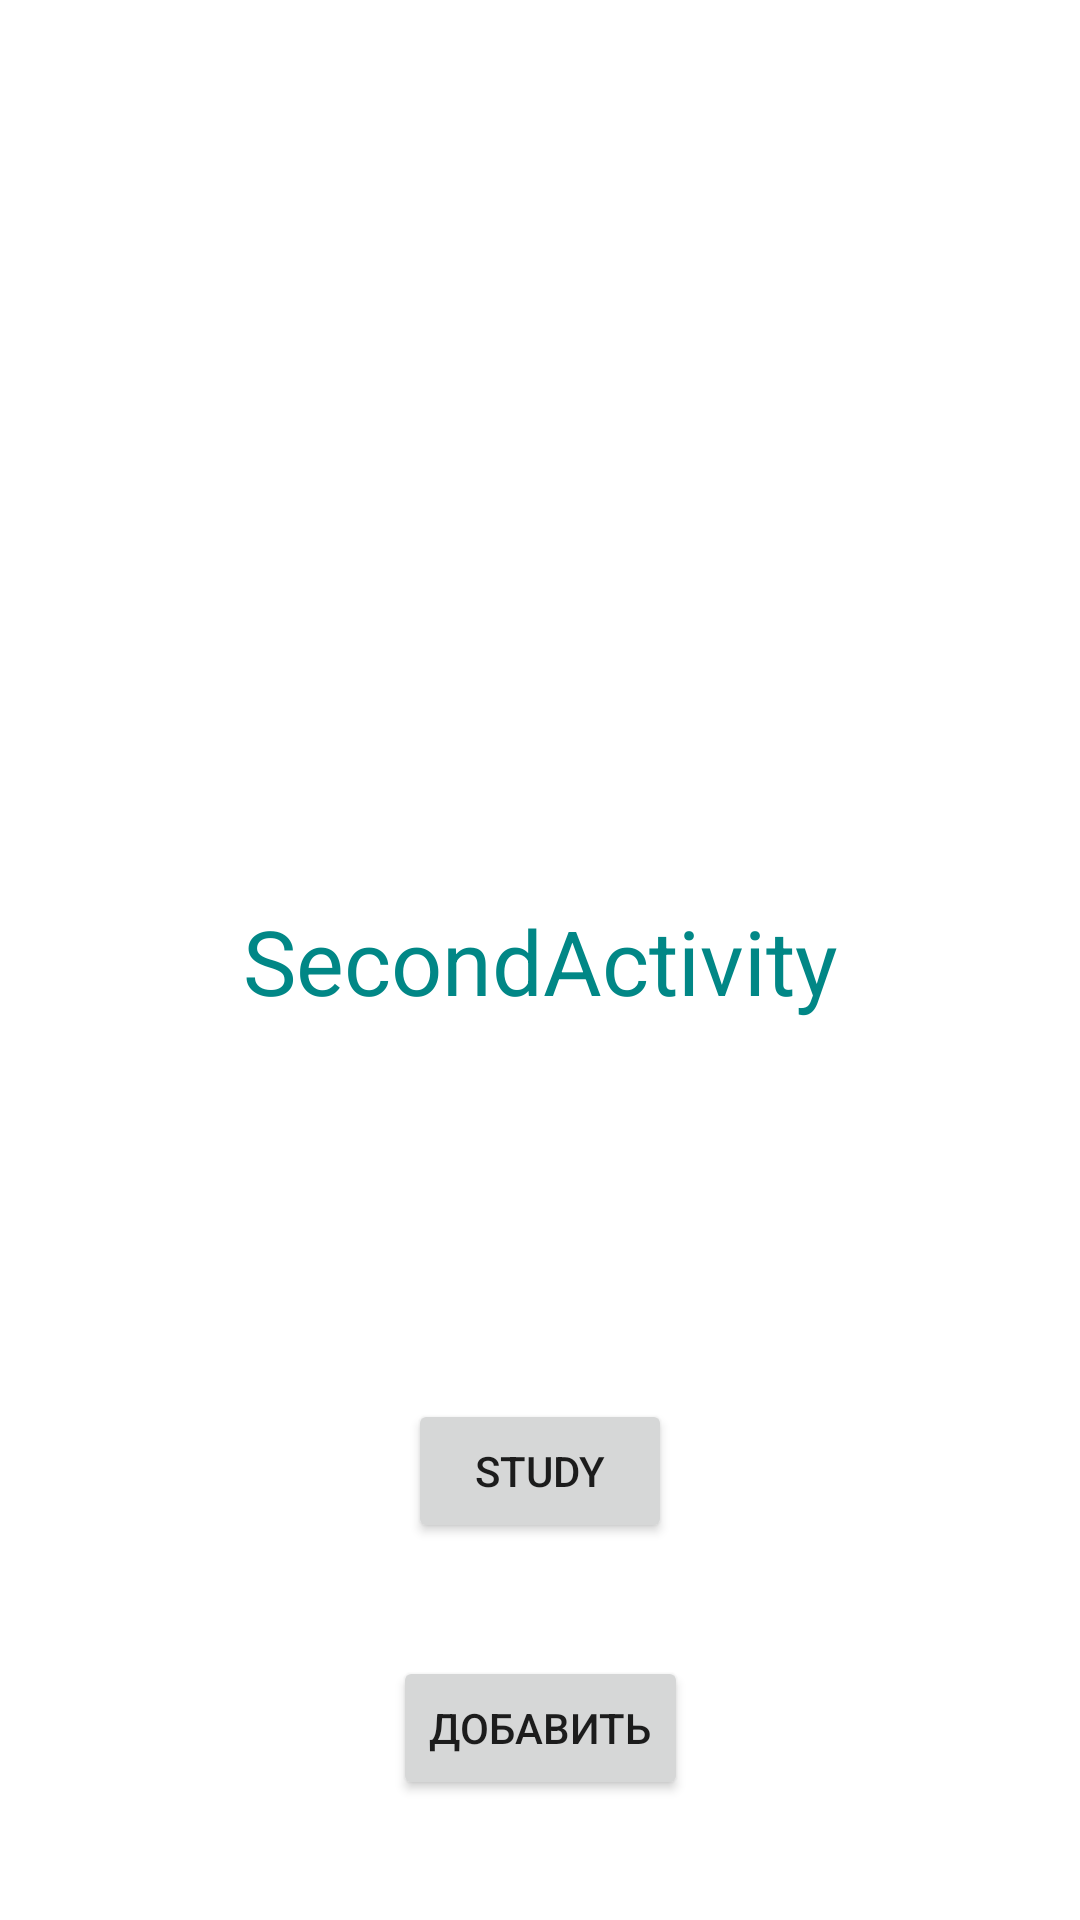

This screen was rendered from an Android layout file. Write that file and the resources it references.
<!-- AndroidManifest.xml: application theme Theme.Pushkin -->
<!-- res/layout/activity_second.xml -->
<?xml version="1.0" encoding="utf-8"?>
<androidx.constraintlayout.widget.ConstraintLayout xmlns:android="http://schemas.android.com/apk/res/android"
    xmlns:app="http://schemas.android.com/apk/res-auto"
    xmlns:tools="http://schemas.android.com/tools"
    android:layout_width="match_parent"
    android:layout_height="match_parent"
    android:orientation="horizontal"
    tools:context=".SecondActivity">

    <TextView
        android:id="@+id/second_activity_text_view"
        android:layout_width="wrap_content"
        android:layout_height="wrap_content"
        android:text="@string/secondactivity"
        app:layout_constraintBottom_toBottomOf="parent"
        app:layout_constraintEnd_toEndOf="parent"
        app:layout_constraintStart_toStartOf="parent"
        app:layout_constraintTop_toTopOf="parent" />

    <Button
        android:id="@+id/study_button"
        android:layout_width="wrap_content"
        android:layout_height="wrap_content"
        android:text="@string/study"
        app:layout_constraintBottom_toBottomOf="parent"
        app:layout_constraintEnd_toEndOf="parent"
        app:layout_constraintStart_toStartOf="parent"
        app:layout_constraintTop_toBottomOf="@+id/second_activity_text_view" />

    <Button
        android:id="@+id/plus_button"
        android:layout_width="wrap_content"
        android:layout_height="wrap_content"
        android:layout_marginBottom="40dp"
        android:text="@string/plus"
        app:layout_constraintBottom_toBottomOf="parent"
        app:layout_constraintEnd_toEndOf="parent"
        app:layout_constraintStart_toStartOf="parent"
        />


</androidx.constraintlayout.widget.ConstraintLayout>
<!-- resources referenced by this layout -->
<resources>
  <string name="plus">Добавить</string>
  <string name="secondactivity">SecondActivity</string>
  <string name="study">Study</string>
  <style name="Theme.Pushkin" parent="Theme.MaterialComponents.DayNight.DarkActionBar">
          
          <item name="colorPrimary">@color/purple_500</item>
          <item name="colorPrimaryVariant">@color/purple_700</item>
          <item name="colorOnPrimary">@color/white</item>
          
          <item name="colorSecondary">@color/teal_200</item>
          <item name="colorSecondaryVariant">@color/teal_700</item>
          <item name="colorOnSecondary">@color/black</item>
          
          <item name="android:statusBarColor" tools:targetApi="l">?attr/colorPrimaryVariant</item>
          
          <item name="android:textViewStyle">@style/Theme.Pushkin.TextView</item>
      </style>
  <style name="Theme.Pushkin.TextView" parent="Widget.MaterialComponents.TextView">
          <item name="android:textSize">30sp</item>
          <item name="android:textColor"> @color/teal_700</item>
      </style>
  <!-- not gathered from this repository: default colours our renderer supplied (Android Studio template values) -->
  <color name="purple_500">#FF6200EE</color>
  <color name="purple_700">#FF3700B3</color>
  <color name="teal_200">#FF03DAC5</color>
  <color name="teal_700">#FF018786</color>
  <color name="black">#FF000000</color>
  <color name="white">#FFFFFFFF</color>
</resources>
